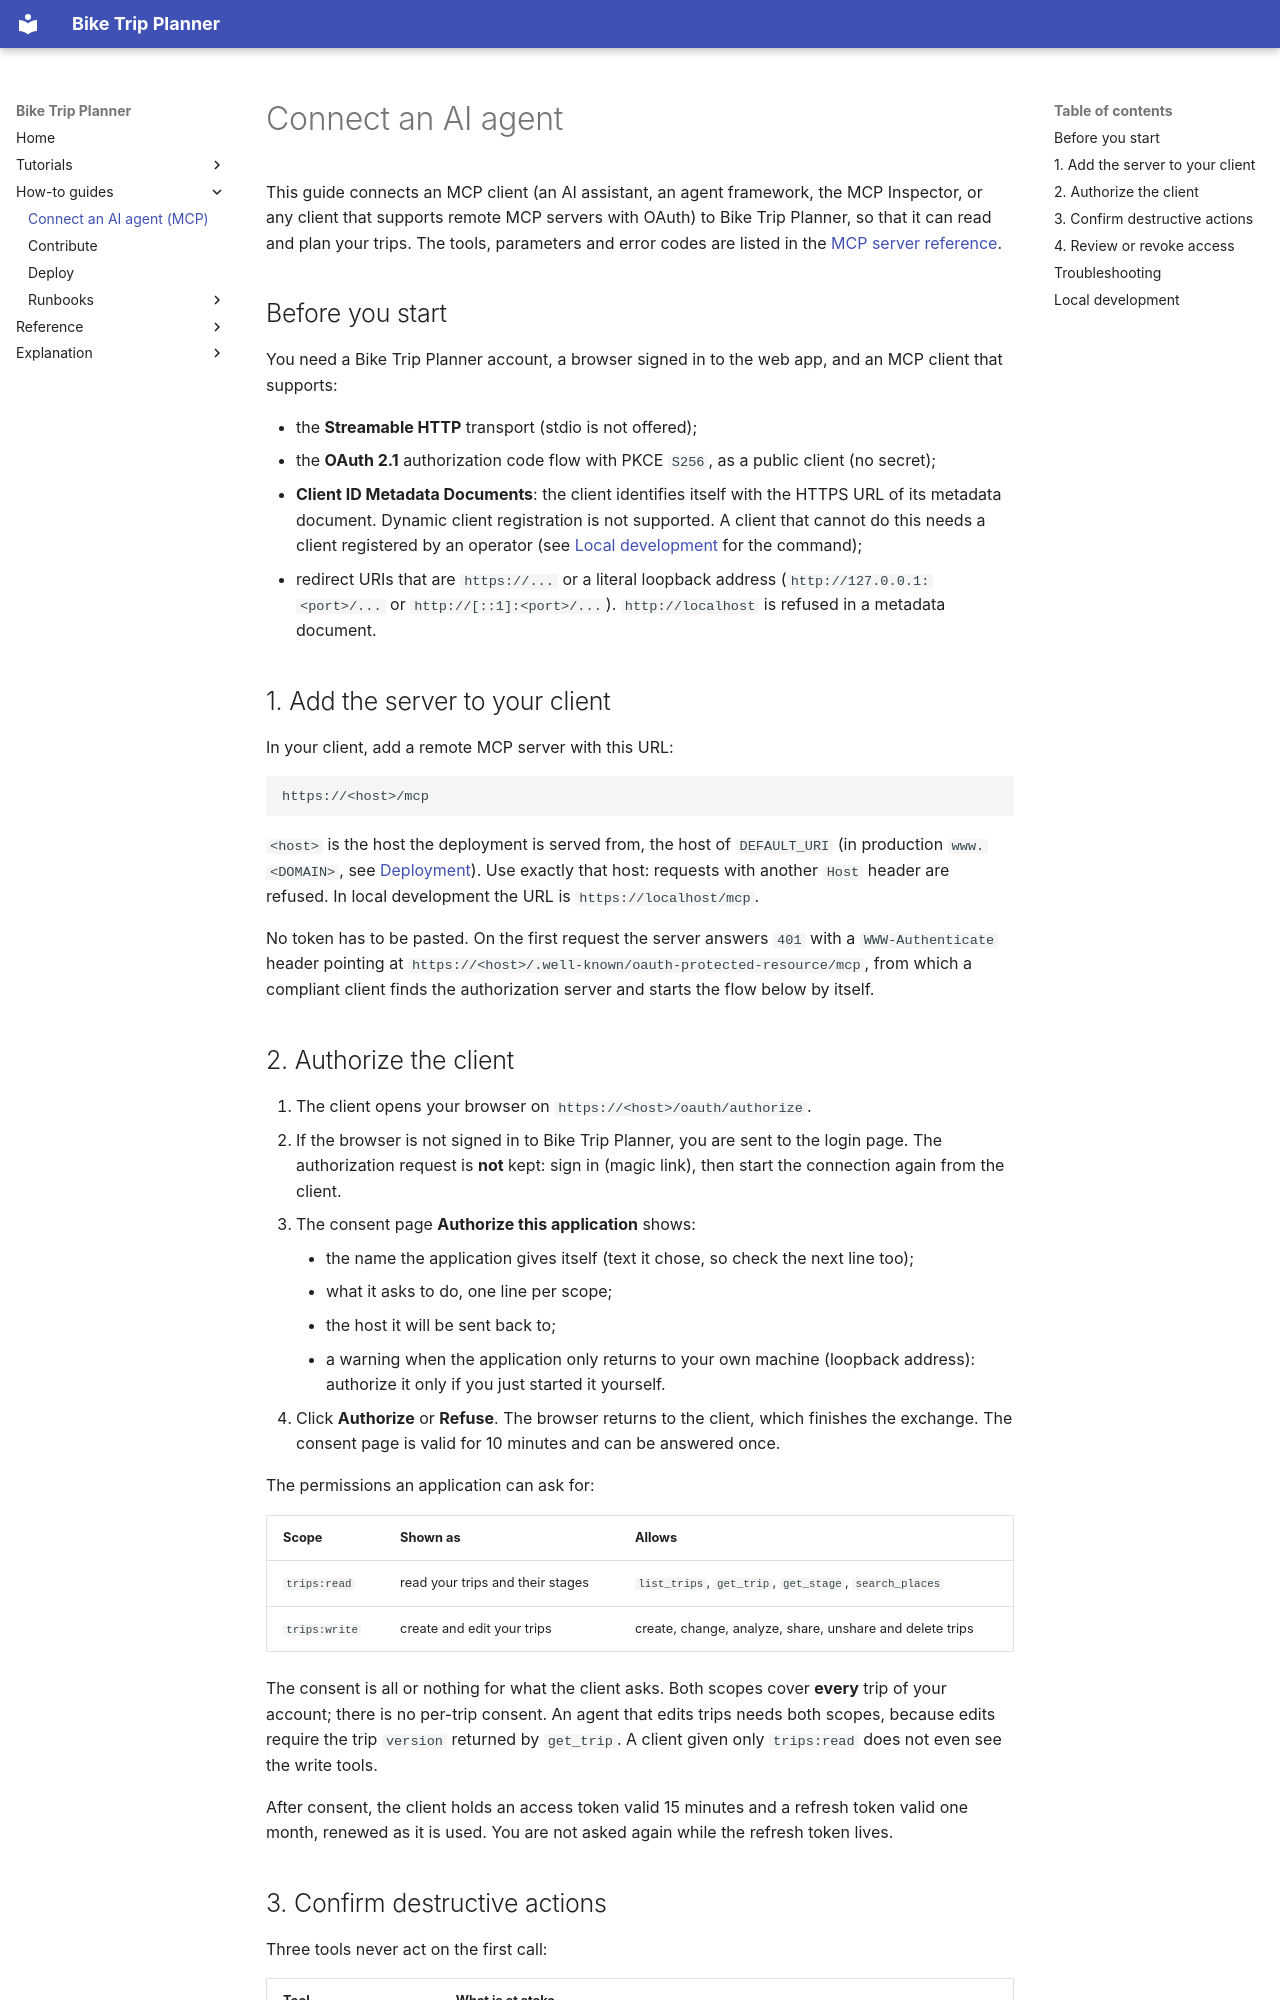

repository: vincentchalamon/bike-trip-planner · page: connect-an-ai-agent/index.html · generator: mkdocs

# Connect an AI agent

This guide connects an MCP client (an AI assistant, an agent framework, the MCP Inspector, or
any client that supports remote MCP servers with OAuth) to Bike Trip Planner, so that it can
read and plan your trips. The tools, parameters and error codes are listed in the
[MCP server reference](mcp-tools.md).

## Before you start

You need a Bike Trip Planner account, a browser signed in to the web app, and an MCP client
that supports:

- the **Streamable HTTP** transport (stdio is not offered);
- the **OAuth 2.1** authorization code flow with PKCE `S256`, as a public client (no secret);
- **Client ID Metadata Documents**: the client identifies itself with the HTTPS URL of its
  metadata document. Dynamic client registration is not supported. A client that cannot do
  this needs a client registered by an operator (see [Local development](#local-development)
  for the command);
- redirect URIs that are `https://...` or a literal loopback address
  (`http://127.0.0.1:<port>/...` or `http://[::1]:<port>/...`). `http://localhost` is refused
  in a metadata document.

## 1. Add the server to your client

In your client, add a remote MCP server with this URL:

```text
https://<host>/mcp
```

`<host>` is the host the deployment is served from, the host of `DEFAULT_URI` (in production
`www.<DOMAIN>`, see [Deployment](deployment.md)). Use exactly that host: requests with another
`Host` header are refused. In local development the URL is `https://localhost/mcp`.

No token has to be pasted. On the first request the server answers `401` with a
`WWW-Authenticate` header pointing at
`https://<host>/.well-known/oauth-protected-resource/mcp`, from which a compliant client finds
the authorization server and starts the flow below by itself.

## 2. Authorize the client

1. The client opens your browser on `https://<host>/oauth/authorize`.
2. If the browser is not signed in to Bike Trip Planner, you are sent to the login page. The
   authorization request is **not** kept: sign in (magic link), then start the connection again
   from the client.
3. The consent page **Authorize this application** shows:
    - the name the application gives itself (text it chose, so check the next line too);
    - what it asks to do, one line per scope;
    - the host it will be sent back to;
    - a warning when the application only returns to your own machine (loopback address):
      authorize it only if you just started it yourself.
4. Click **Authorize** or **Refuse**. The browser returns to the client, which finishes the
   exchange. The consent page is valid for 10 minutes and can be answered once.

The permissions an application can ask for:

| Scope | Shown as | Allows |
|---|---|---|
| `trips:read` | read your trips and their stages | `list_trips`, `get_trip`, `get_stage`, `search_places` |
| `trips:write` | create and edit your trips | create, change, analyze, share, unshare and delete trips |

The consent is all or nothing for what the client asks. Both scopes cover **every** trip of
your account; there is no per-trip consent. An agent that edits trips needs both scopes,
because edits require the trip `version` returned by `get_trip`. A client given only
`trips:read` does not even see the write tools.

After consent, the client holds an access token valid 15 minutes and a refresh token valid one
month, renewed as it is used. You are not asked again while the refresh token lives.
